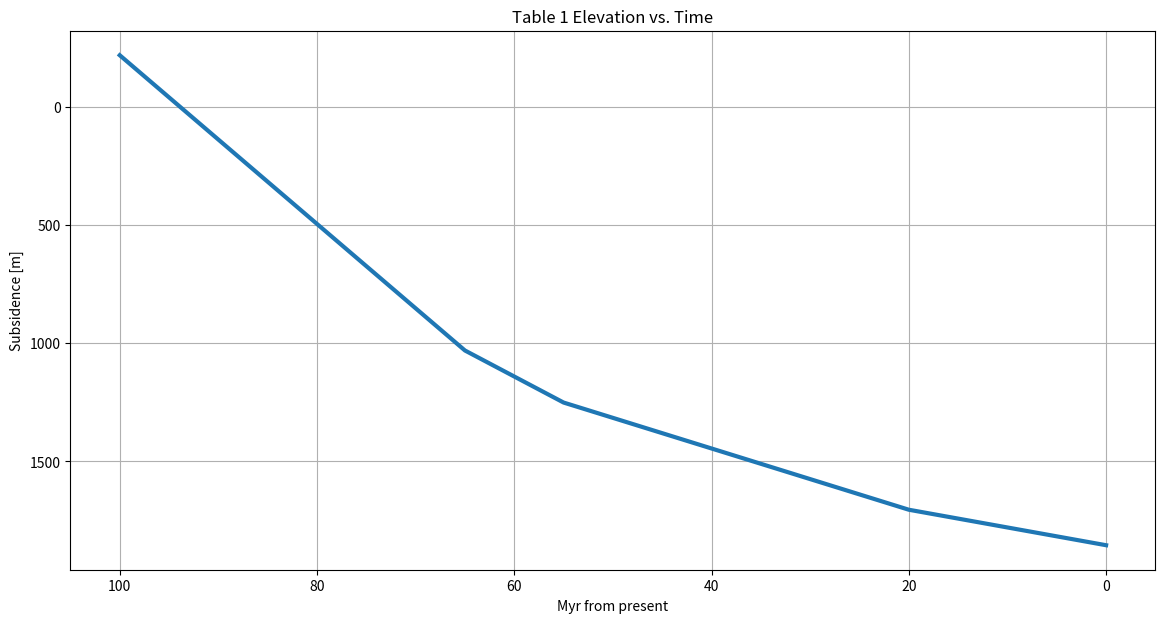
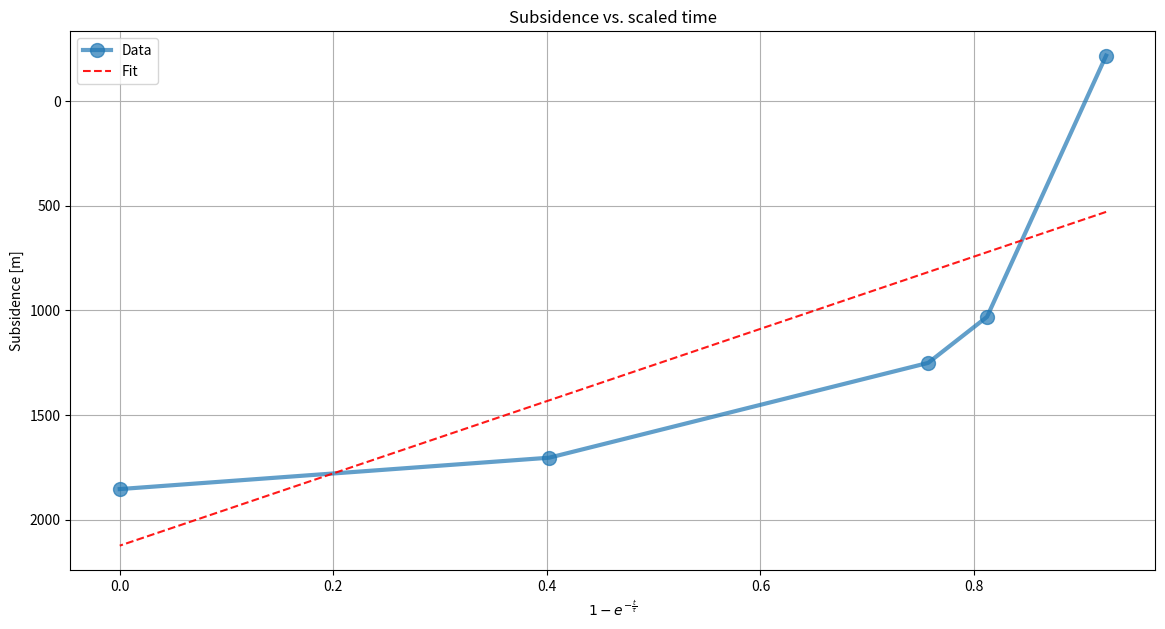
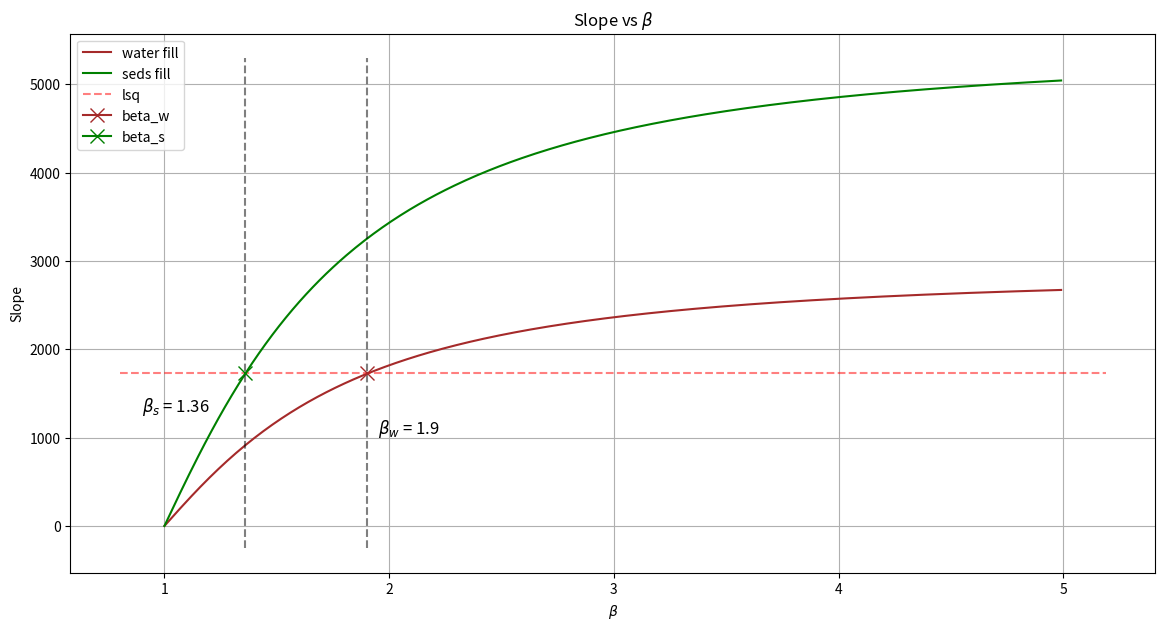
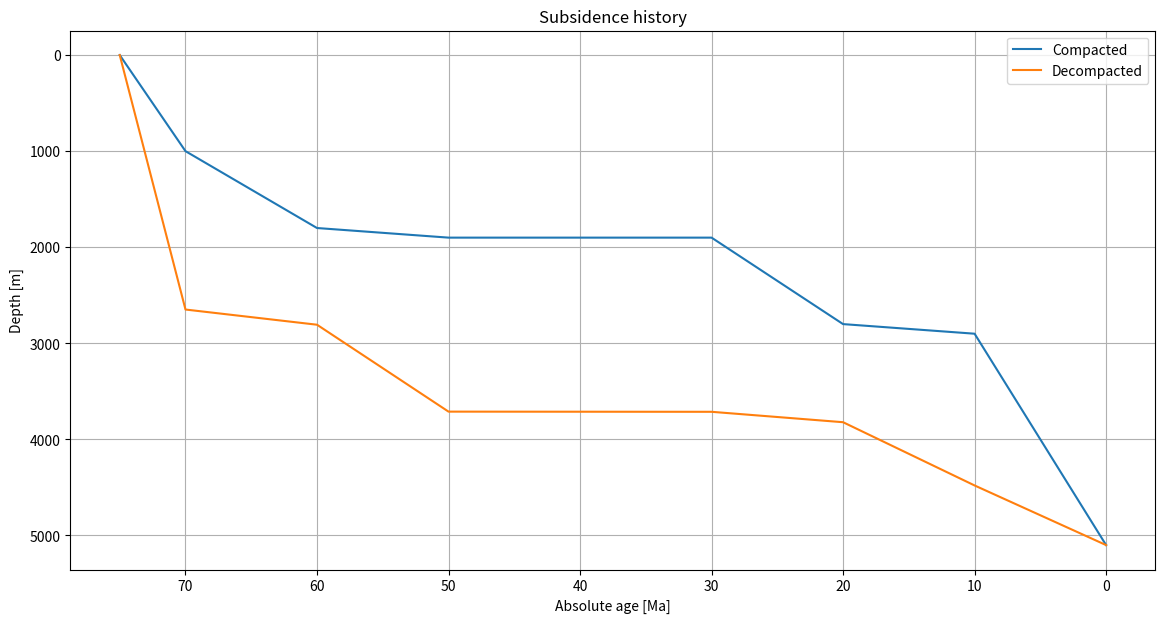
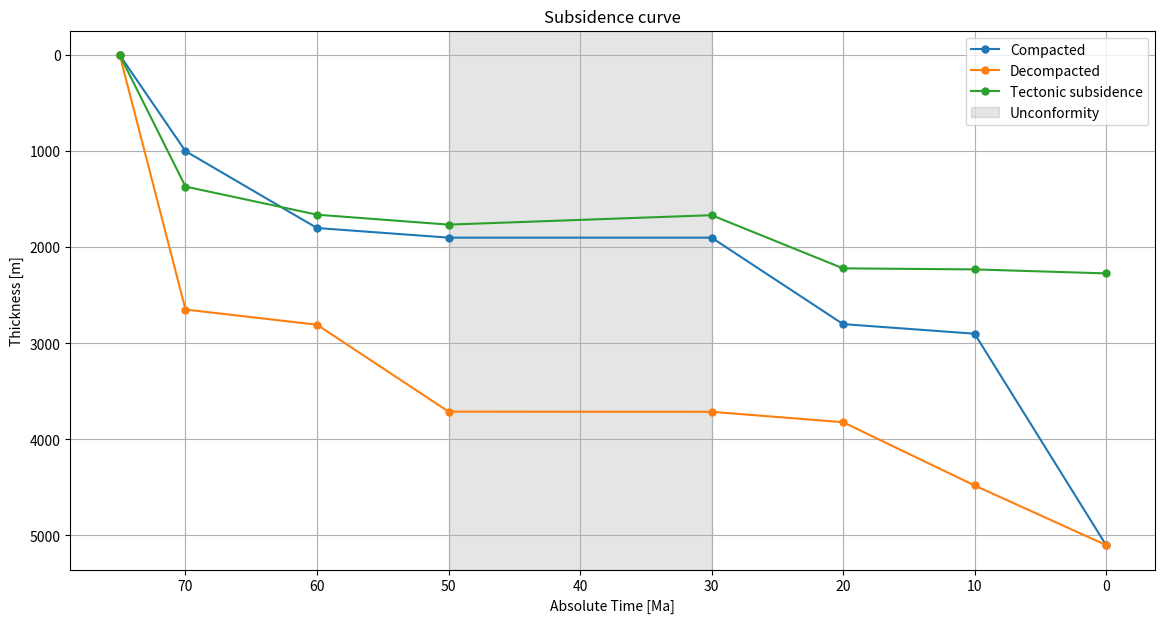

Generate these figures, in order, with matplotlib:
#%%

import numpy as np
import matplotlib.pyplot as plt
import pandas as pd

#%% QUESTION 1
# preliminaries:
y_l = 110 * 1000  # m
y_c = 31 * 1000  # m
Tm = 1333  # °C
K = 10 ** (-6)  # m2s-1
alpha = 3.3e-5  # (°C-1)
rho_m = 3300  # kg/m3
rho_s = 2100  # kg/m3
rho_w = 1035  # kg/m3

times = np.array([100, 65, 55, 20, 0])  # Myr ago?
elevations = -np.array([0.217, -1.031, -1.251, -1.704, -1.854]) * 1000  # m


#  a)
fig = plt.figure(figsize=(14, 7))
plt.plot(times, elevations, linewidth=3)
plt.grid()
plt.ylabel("Subsidence [m]")
plt.xlabel("Myr from present")
plt.title("Table 1 Elevation vs. Time")
plt.gca().invert_yaxis()
plt.gca().invert_xaxis()


# b)
# calculate the thermal time constant:
tau = (y_l ** 2) / (np.pi ** 2 * K)  # seconds...
tau_myr = tau / 60 / 60 / 24 / 365 / 1e6
print(f"Thermal time constant: {tau_myr:.1f} Myr")


#  c)
#  plot subsidence against scaled time constant:
etime = 1 - np.exp(-times / tau_myr)  # dimensionless [Myr/Myr]

# fit a line with linear least squares (simple)
A = np.vstack([etime, np.ones(len(etime))]).T
m, c = np.linalg.lstsq(A, elevations, rcond=None)[0]
print(f"The slope of the linear regression is {m}")

# make the plot:
plt.figure(figsize=(14, 7))
plt.plot(
    etime, elevations, label="Data", linewidth=3, markersize=20, marker=".", alpha=0.7
)
plt.plot(etime, m * etime + c, "r", label="Fit", linestyle="--", alpha=0.9)
plt.legend()
plt.ylabel("Subsidence [m]")
plt.xlabel(r"$1-e^{-\frac{t}{\tau}}$")
plt.title("Subsidence vs. scaled time")
plt.grid()
plt.gca().invert_yaxis()


# e) find E0 and beta...
E0_w = (4 * y_l * rho_m * alpha * Tm) / (np.pi ** 2 * (rho_m - rho_w))  # for water
E0_s = (4 * y_l * rho_m * alpha * Tm) / (np.pi ** 2 * (rho_m - rho_s))  # for seds


dummy_betas = np.arange(1, 5, 0.01)


def get_slopes(E0, betas):
    """slope is equal to E0*(beta/pi)*sin(pi/beta) (from Allen&Allen pg. 511)
    we know slope and beta so shotgun some slopes for different betas"""
    slopes = [E0 * (beta / np.pi) * np.sin(np.pi / beta) for beta in betas]
    return slopes


slopes_w = get_slopes(E0_w, dummy_betas)
slopes_s = get_slopes(E0_s, dummy_betas)
beta_w = dummy_betas[np.isclose(slopes_w, -m, rtol=0.003)]
beta_s = dummy_betas[np.isclose(slopes_s, -m, rtol=0.01)]
print(f"Water filled basin:\n \tBeta = {beta_w[0]:.3}\n \tE0 = {E0_w:.2}")
print(f"Seds filled basin:\n \tBeta = {beta_s[0]:.3}\n \tE0 = {E0_s:.2}")


fig = plt.figure(figsize=(14, 7))
plt.plot(dummy_betas, slopes_w, color="brown", label="water fill")
plt.plot(dummy_betas, slopes_s, color="g", label="seds fill")
plt.xlabel(r"$\beta$")
plt.ylabel("Slope")
xl = plt.xlim()
plt.hlines(-m, xl[0], xl[1], color="r", linestyle="--", alpha=0.5, label=f"lsq")
yl = plt.ylim()
plt.vlines(beta_w, yl[0], yl[1], color="k", linestyle="--", alpha=0.5)
plt.vlines(beta_s, yl[0], yl[1], color="k", linestyle="--", alpha=0.5)

plt.title(r"Slope vs $\beta$")
plt.grid()
plt.plot(beta_w, -m, marker="x", color="brown", markersize=10, label="beta_w")
plt.plot(beta_s, -m, marker="x", color="g", markersize=10, label="beta_s")
plt.legend()
plt.text(1.95, 1050, r"$\beta_{w}$ = " + f"{beta_w[0]:.3}", fontsize=12)
plt.text(0.9, 1300, r"$\beta_{s}$ = " + f"{beta_s[0]:.3}", fontsize=12)

# f) reasoning.

# %% QUESTION 2:
# preliminaries:
# set the constants for each lithology:
# shale = {}
shale = {"c": 0.0005, "phi": 0.5, "rho": 2720}

sand = {"c": 0.0003, "phi": 0.4, "rho": 2650}

lime = {"c": 0.0007, "phi": 0.5, "rho": 2710}

# pack all the lithologies in a dictionary:
vars = {"shale": shale, "sand": sand, "lime": lime, "none": None}

# set up the problem:
depths = np.array(
    [0, 1000, 1800, 1900, 1900, 2800, 2900, 5100]
)  # top down depths to edges
depths_delta = np.array([1000, 800, 100, 0, 900, 100, 2200])  # top down thickneses
midpoints = depths[1:] - depths_delta / 2
liths = [
    "lime",
    "shale",
    "sand",
    "none",
    "lime",
    "shale",
    "sand",
]  # top down lithologies

#%% decompaction:

# 1) calculate in situ compacted porosities:
phis = np.zeros_like(depths_delta, dtype=object)
for ii in range(len(liths)):
    if depths_delta[ii] > 0:
        phis[ii] = vars[liths[ii]]["phi"] * np.exp(
            -vars[liths[ii]]["c"] * midpoints[ii]
        )
    else:
        phis[ii] = 0


def update_phi(consts, midpoint):
    """Updates porosity given a change in burial midpoint"""
    phi_new = consts["phi"] * np.exp(-consts["c"] * midpoint)
    return phi_new


def update_T(height, phi_old, phi_new):
    """Updates the thickness of a layer given a change in porosity"""
    T_new = ((1 - phi_old) * height) / (1 - phi_new)
    return T_new


#%%
# Initialize empty arrays for decompacted porosity and thicknesses:
phi_array = np.zeros(shape=(7, 7))
T_array = np.zeros(shape=(7, 7))
phi_array[:, 0] = phis.T  # set the first column to initial porosity @ depth
T_array[:, 0] = depths_delta.T  # set first column to initial thicknesses

# Iteratively decompact by looping over columns:
for ii in range(1, 7):
    # then loop over rows (blocks):
    for jj in range(1, 7):
        # default to zero porosity and height at the unconfomity:
        if np.all(T_array[jj, :] == 0):
            phi_array[jj, ii] = 0
            T_array[jj, ii] = 0
        # skip the blocks we've removed:
        elif jj < ii:
            phi_array[jj, ii] = 0
            T_array[jj, ii] = 0
        # remove the top block and use midpoint for porosity calculation:
        elif jj == ii:
            phi_array[jj, ii] = update_phi(vars[liths[jj]], T_array[jj, ii - 1] / 2)
            T_array[jj, ii] = update_T(
                T_array[jj, ii - 1], phi_array[jj, ii - 1], phi_array[jj, ii]
            )
        # solve for underlying blocks, using adjusted midpoints:
        else:
            phi_array[jj, ii] = update_phi(
                vars[liths[jj]],
                np.sum(T_array[:, ii][ii - 1 : jj]) + T_array[jj, ii - 1] / 2,
            )
            T_array[jj, ii] = update_T(
                T_array[jj, ii - 1], phi_array[jj, ii - 1], phi_array[jj, ii]
            )


decompacted_depths = np.append(np.sum(T_array, axis=0), 0)

T_table = pd.DataFrame(T_array)
phi_table = pd.DataFrame(phi_array)
# %%
# make a subsidence curve...
ages = [0, 10, 20, 30, 50, 60, 70, 75][::-1]  # Ma, reversed

fig = plt.figure(figsize=(14, 7))
ax = plt.subplot()
plt.plot(ages, depths, label="Compacted")
plt.plot(ages, decompacted_depths[::-1], label="Decompacted")
plt.gca().invert_yaxis()
plt.gca().invert_xaxis()
plt.grid()
plt.ylabel("Depth [m]")
ax.set_xlabel("Absolute age [Ma]")
plt.title("Subsidence history")
plt.legend()


# %% add the bathymetric correction:
bath_heights = [200, 500, 1000, 0, 200, 500, 100]  # relative sea level [m]
bath_depths = [200, 300, 500, 0, 100, 300, 100]  # water 'thickness'' [m]

# calculate the bulk density of each layer per column:
def update_local_rho(phi, consts):
    """eq. 9.34, Allen & Allen"""
    rho_w = 1035  # kgm-3, water density
    rho_new = phi * rho_w + (1 - phi) * consts["rho"]
    return rho_new


rho_array = np.zeros_like(phi_array)
# loop over columns, then rows:
for ii in range(7):
    for jj in range(7):
        # unconformity defaults to zero:
        if np.all(T_array[jj, :] == 0):
            rho_array[jj, ii] = 0
            # skip the blocks we've removed:
        elif jj < ii:
            rho_array[jj, ii] = 0
            # otherwise update the density for updated porosity:
        else:
            rho_array[jj, ii] = update_local_rho(phi_array[jj, ii], vars[liths[jj]])


# then calculate the bulk density of the entire column:
# eq. 9.35
column_rho = np.zeros(shape=(7,))
for ii in range(7):
    column_rho[ii] = np.sum(
        (rho_array[:, ii] * T_array[:, ii]) / decompacted_depths[ii]
    )

# calculate Airy compensated tectonic subsidence for each column:
# eq. 9.37
sub_corr = np.zeros(shape=(7,))
for ii in range(7):
    sub_corr[ii] = decompacted_depths[ii] * (
        (rho_m - column_rho[ii]) / (rho_m - rho_w)
    ) + (bath_depths[ii])

corrected_depths = np.append(sub_corr, 0)[::-1]  # slap a zero on the end and reverse


# %% make a final figure:

fig, ax = plt.subplots(figsize=(14, 7))
ax = plt.subplot()
plt.plot(ages, depths, label="Compacted", marker=".", markersize=10)
plt.plot(ages, decompacted_depths[::-1], label="Decompacted", marker=".", markersize=10)
plt.plot(ages, corrected_depths, label="Tectonic subsidence", marker=".", markersize=10)
plt.gca().invert_yaxis()
plt.gca().invert_xaxis()
plt.grid()
plt.ylabel("Thickness [m]")
ax.set_xlabel("Absolute Time [Ma]")
plt.title("Subsidence curve")
xl = plt.xlim()
yl = plt.ylim()
ax.axvspan(30, 50, alpha=0.1, color="k", label="Unconformity")
plt.legend()

# %%
